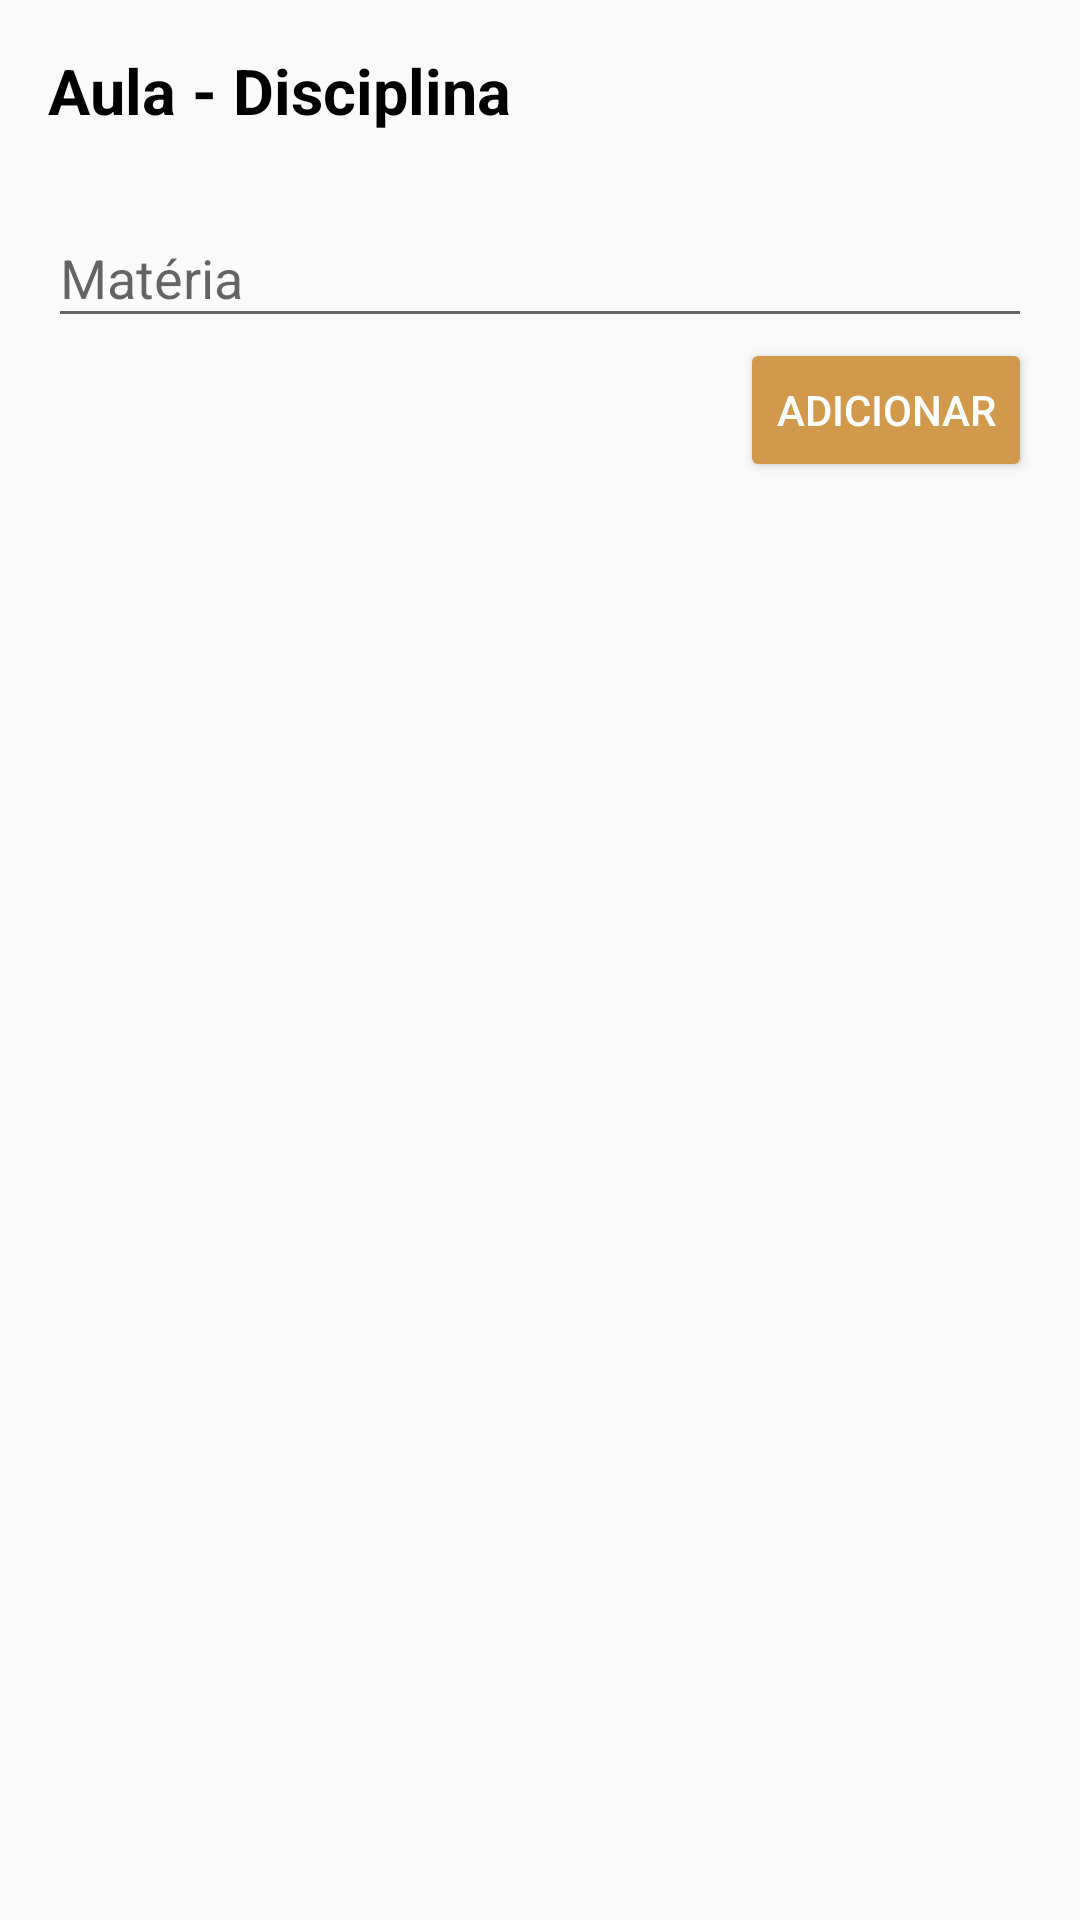

Layout XML and referenced resources for this Android screen:
<!-- AndroidManifest.xml: application theme AppTheme -->
<!-- res/layout/fragment_create_new_class_dialog.xml -->
<?xml version="1.0" encoding="utf-8"?>
<RelativeLayout xmlns:android="http://schemas.android.com/apk/res/android"
    xmlns:app="http://schemas.android.com/apk/res-auto"
    android:layout_width="match_parent"
    android:layout_height="wrap_content">

    <LinearLayout
        android:layout_width="match_parent"
        android:layout_height="wrap_content"
        android:layout_alignParentStart="true"
        android:layout_alignParentTop="true"
        android:orientation="vertical"
        android:padding="16dp">
        <TextView
            android:layout_width="wrap_content"
            android:layout_height="wrap_content"
            android:text="@string/criarNovaAulaHeader"
            android:textColor="@android:color/black"
            android:textSize="21sp"
            android:textStyle="bold" />

        <android.support.design.widget.TextInputLayout
            android:layout_width="match_parent"
            android:layout_height="wrap_content"
            android:layout_marginTop="16dp">
            <android.support.design.widget.TextInputEditText
                android:id="@+id/materiaEditText"
                android:layout_width="match_parent"
                android:layout_height="wrap_content"
                android:hint="@string/materia"
                android:inputType="textEmailAddress" />
        </android.support.design.widget.TextInputLayout>

        <Button
            android:id="@+id/criarNovaAulaButton"
            android:layout_width="wrap_content"
            android:layout_height="wrap_content"
            android:backgroundTint="#D1994C"
            android:layout_gravity="right"
            android:text="@string/adicionar"
            android:textColor="@android:color/white"/>

    </LinearLayout>

</RelativeLayout>
<!-- resources referenced by this layout -->
<resources>
  <string name="adicionar">Adicionar</string>
  <string name="criarNovaAulaHeader">Aula - Disciplina</string>
  <string name="materia">Matéria</string>
  <style name="AppTheme" parent="Base.Theme.AppCompat.Light.DarkActionBar">
          
          <item name="colorPrimary">#46331A</item>
          <item name="colorPrimaryDark">#2F2211</item>
          <item name="colorAccent">#D1994C</item>
      </style>
</resources>
